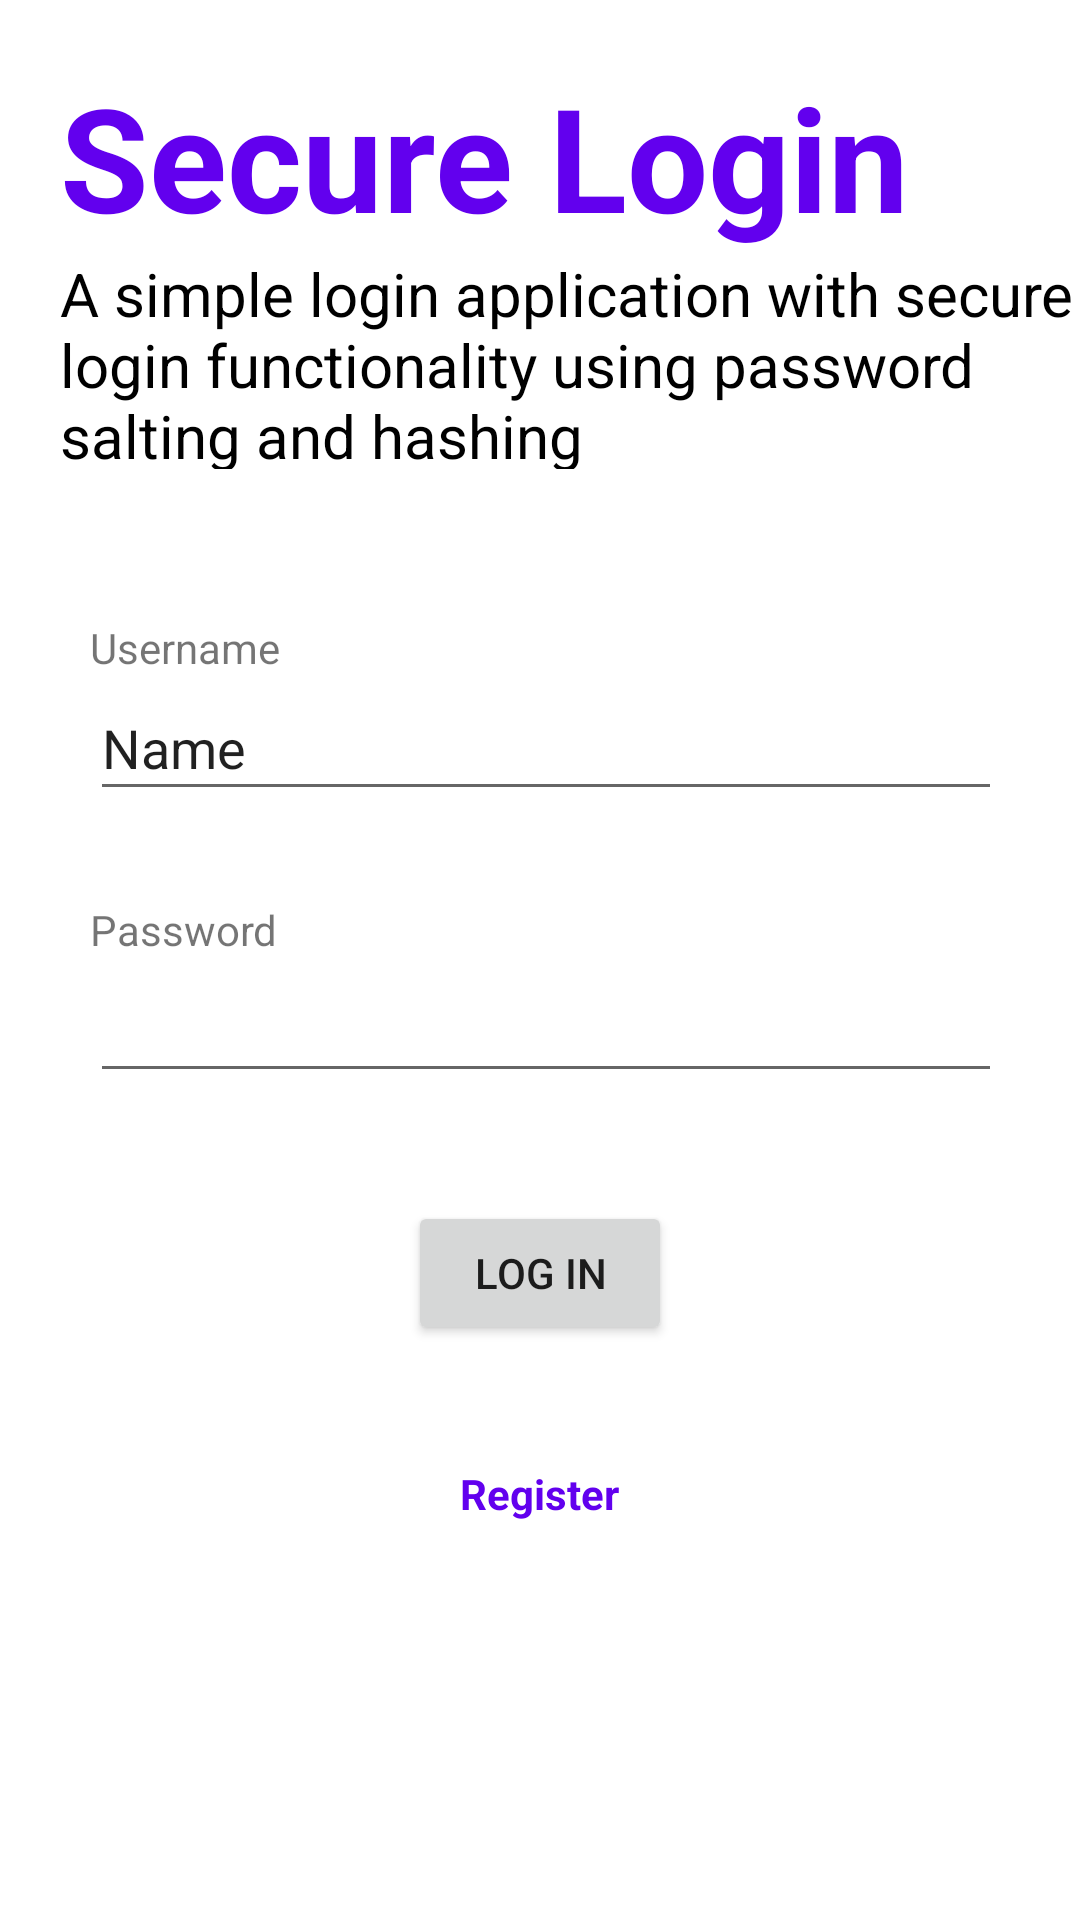

This screen was rendered from an Android layout file. Write that file and the resources it references.
<!-- AndroidManifest.xml: application theme Theme.Mobilesecurityapp -->
<!-- res/layout/activity_main.xml -->
<?xml version="1.0" encoding="utf-8"?>
<LinearLayout xmlns:android="http://schemas.android.com/apk/res/android"
    xmlns:app="http://schemas.android.com/apk/res-auto"
    xmlns:tools="http://schemas.android.com/tools"
    android:layout_width="match_parent"
    android:layout_height="match_parent"
    android:orientation="vertical"
    tools:context=".MainActivity">

    <TextView
        android:layout_marginTop="20dp"
        android:layout_width="wrap_content"
        android:layout_height="wrap_content"
        android:layout_marginStart="20dp"
        android:textColor="@color/purple_500"
        android:text="Secure Login"
        android:textStyle="bold"
        android:textSize="48sp" />

    <TextView
        android:layout_marginStart="20dp"
        android:textAlignment="textStart"
        android:id="@+id/textView"
        android:textColor="@color/black"
        android:layout_width="356dp"
        android:layout_height="72dp"
        android:text="A simple login application with secure login functionality using password salting and hashing"
        android:textSize="20sp" />

    <LinearLayout
        android:layout_marginTop="50dp"
        android:layout_width="300dp"
        android:layout_height="match_parent"
        android:layout_gravity="center"
        android:orientation="vertical">

        <TextView
            android:id="@+id/textView3"
            android:layout_width="wrap_content"
            android:layout_height="wrap_content"
            android:text="Username" />

        <EditText
            android:id="@+id/editTextTextPersonName"
            android:layout_width="373dp"
            android:layout_height="45dp"
            android:ems="10"
            android:inputType="textPersonName"
            android:text="Name" />
        <TextView
            android:layout_marginTop="30dp"
            android:id="@+id/textView4"
            android:layout_width="wrap_content"
            android:layout_height="wrap_content"
            android:text="Password" />

        <EditText
            android:id="@+id/editTextTextPassword"
            android:layout_width="375dp"
            android:layout_height="45dp"
            android:ems="10"
            android:inputType="textPassword" />

        <Button
            android:id="@+id/button"
            android:layout_width="wrap_content"
            android:layout_height="wrap_content"
            android:layout_gravity="center"
            android:layout_marginTop="36dp"
            android:text="Log In" />

        <TextView
            android:layout_marginTop="40dp"
            android:textColor="@color/purple_500"
            android:textStyle="bold"
            android:layout_gravity="center"
            android:id="@+id/textView2"
            android:layout_width="wrap_content"
            android:layout_height="wrap_content"
            android:text="Register" />
    </LinearLayout>








</LinearLayout>
<!-- resources referenced by this layout -->
<resources>
  <style name="Theme.Mobilesecurityapp" parent="Theme.MaterialComponents.DayNight.DarkActionBar">
          
          <item name="colorPrimary">@color/purple_500</item>
          <item name="colorPrimaryVariant">@color/purple_700</item>
          <item name="colorOnPrimary">@color/white</item>
          
          <item name="colorSecondary">@color/teal_200</item>
          <item name="colorSecondaryVariant">@color/teal_700</item>
          <item name="colorOnSecondary">@color/black</item>
          
          <item name="android:statusBarColor">?attr/colorPrimaryVariant</item>
          
      </style>
  <!-- not gathered from this repository: default colours our renderer supplied (Android Studio template values) -->
  <color name="purple_500">#FF6200EE</color>
  <color name="purple_700">#FF3700B3</color>
  <color name="teal_200">#FF03DAC5</color>
  <color name="teal_700">#FF018786</color>
  <color name="black">#FF000000</color>
  <color name="white">#FFFFFFFF</color>
</resources>
